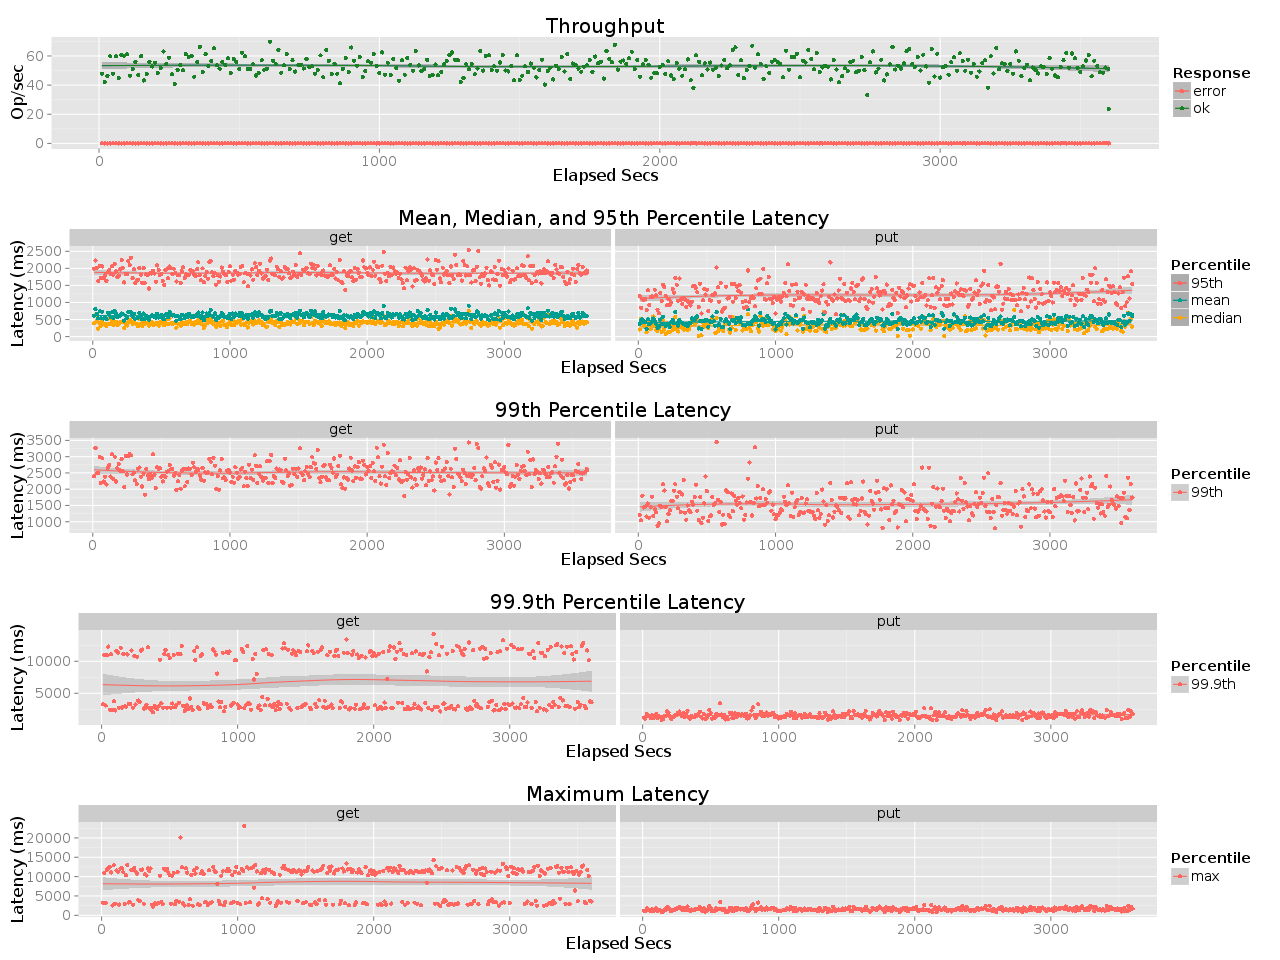

The data file committed next to this chart (first rows):
elapsed, window, total, successful, failed
10, 10, 478, 478, 0
20, 10, 422, 422, 0
30, 10, 464, 464, 0
40, 10, 598, 598, 0
50, 10, 478, 478, 0
60, 9.999, 597, 597, 0
70, 10, 450, 450, 0
80, 10, 608, 608, 0
90, 10, 602, 602, 0
100, 10, 611, 611, 0
110, 10, 464, 464, 0
120, 10, 509, 509, 0
130, 10, 559, 559, 0
140, 10, 468, 468, 0
150, 10, 599, 599, 0
160, 10, 432, 432, 0
170, 10, 477, 477, 0
180, 10, 560, 560, 0
190, 10, 528, 528, 0
200, 10, 553, 553, 0
210, 10, 483, 483, 0
220, 10, 518, 518, 0
230, 10, 630, 630, 0
240, 10, 545, 545, 0
250, 9.999, 587, 587, 0
260, 9.999, 474, 474, 0
270, 10, 409, 409, 0
280, 9.998, 505, 505, 0
290, 10, 538, 538, 0
300, 10, 502, 502, 0
310, 10, 613, 613, 0
320, 10, 594, 594, 0
330, 10, 600, 600, 0
340, 10, 458, 458, 0
350, 10, 559, 559, 0
360, 9.999, 662, 662, 0
370, 10, 490, 490, 0
380, 10, 612, 612, 0
390, 9.999, 532, 532, 0
400, 10, 565, 565, 0
410, 10, 653, 653, 0
420, 10, 536, 536, 0
430, 10, 513, 513, 0
440, 9.999, 559, 559, 0
450, 10, 537, 537, 0
460, 10, 585, 585, 0
470, 10, 484, 484, 0
480, 10, 581, 581, 0
490, 10.01, 559, 559, 0
500, 9.994, 509, 509, 0
510, 10, 621, 621, 0
520, 10, 597, 597, 0
530, 10, 510, 510, 0
540, 10, 510, 510, 0
550, 10, 543, 543, 0
560, 10, 466, 466, 0
570, 10, 484, 484, 0
580, 10, 570, 570, 0
590, 9.998, 506, 506, 0
600, 10, 513, 513, 0
... 301 more rows
